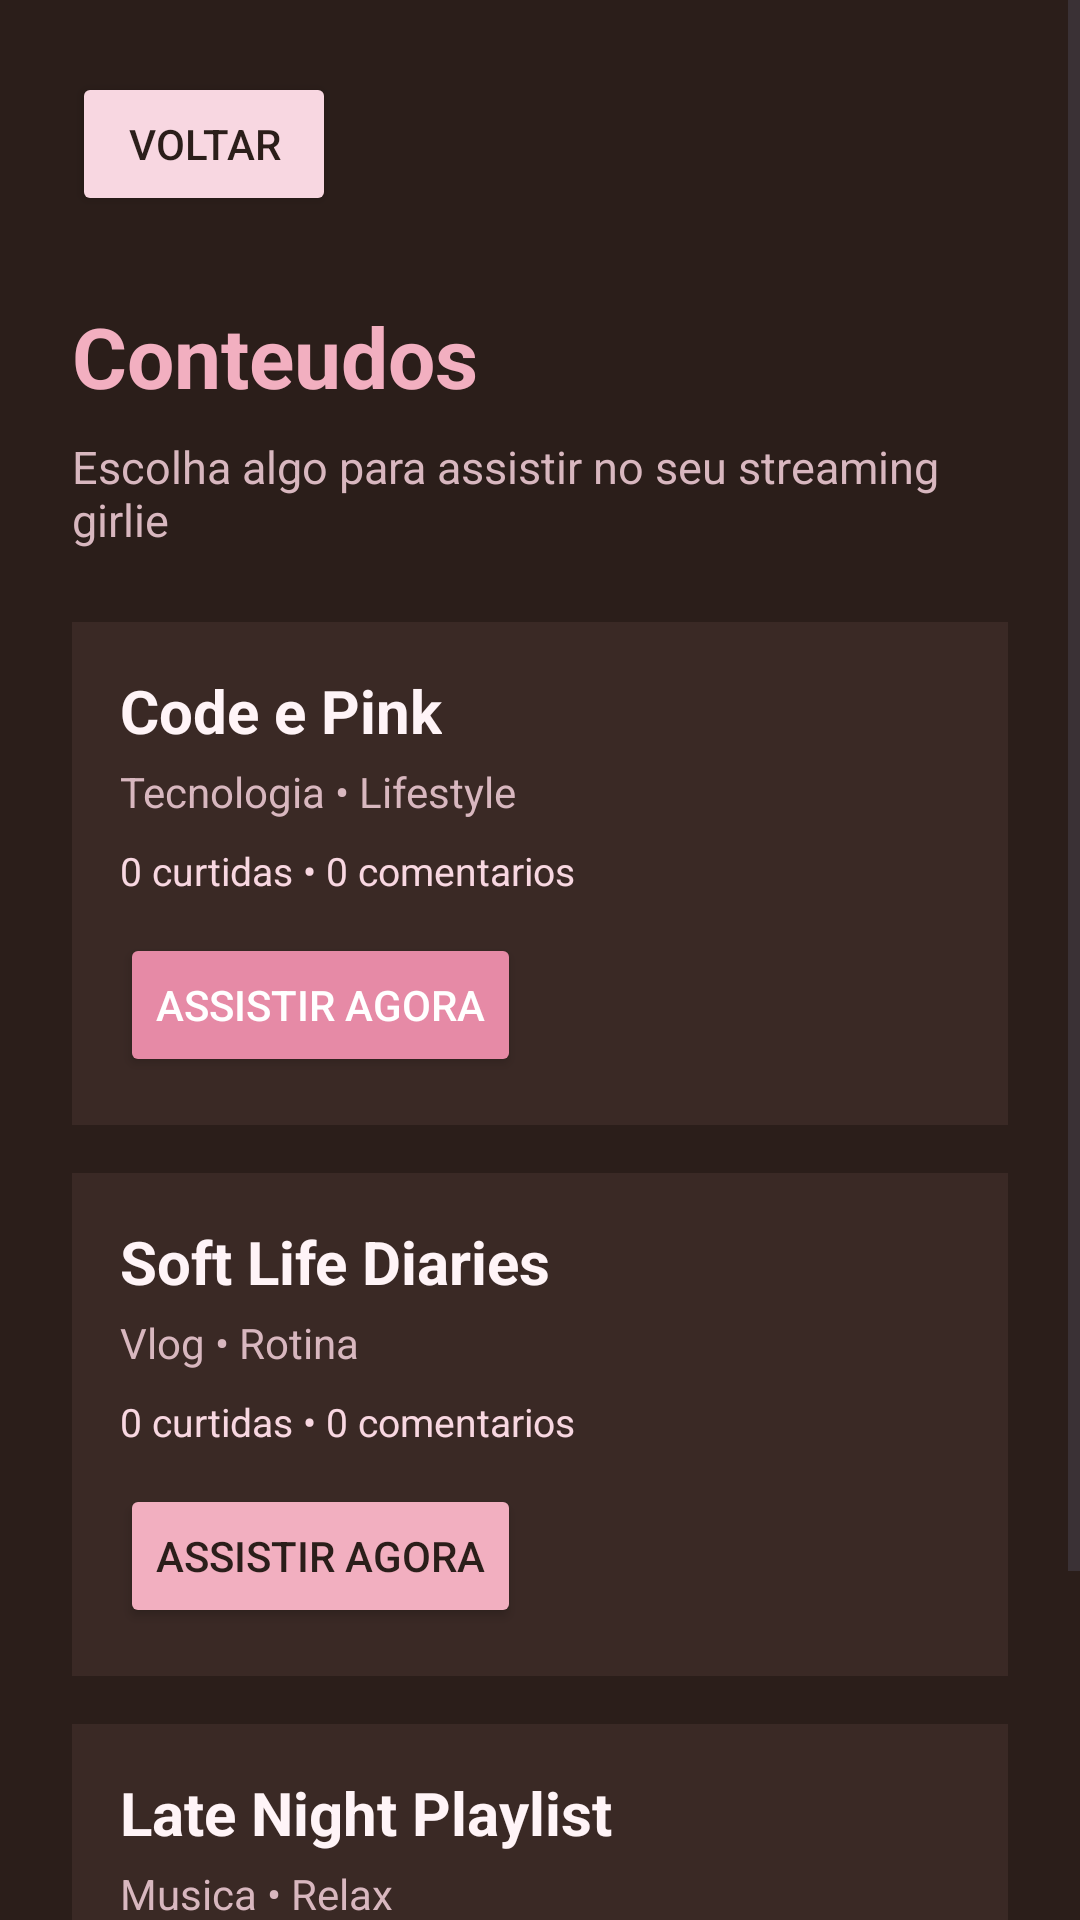

Reconstruct the res/layout file that produces this screen, plus the resources it refers to.
<!-- AndroidManifest.xml: application theme Theme.StreamingMobile -->
<!-- res/layout/activity_conteudos.xml -->
<?xml version="1.0" encoding="utf-8"?>
<ScrollView xmlns:android="http://schemas.android.com/apk/res/android"
    android:layout_width="match_parent"
    android:layout_height="match_parent"
    android:background="@color/brown_dark">

    <LinearLayout
        android:layout_width="match_parent"
        android:layout_height="wrap_content"
        android:orientation="vertical"
        android:padding="24dp">

        <Button
            android:id="@+id/btnVoltar"
            android:layout_width="wrap_content"
            android:layout_height="wrap_content"
            android:text="Voltar"
            android:backgroundTint="@color/pink_soft"
            android:textColor="@color/brown_dark"
            android:layout_marginBottom="16dp"/>

        <TextView
            android:layout_width="wrap_content"
            android:layout_height="wrap_content"
            android:text="Conteudos"
            android:textColor="@color/pink_primary"
            android:textSize="28sp"
            android:textStyle="bold"
            android:layout_marginTop="12dp" />

        <TextView
            android:layout_width="wrap_content"
            android:layout_height="wrap_content"
            android:text="Escolha algo para assistir no seu streaming girlie"
            android:textColor="@color/text_soft"
            android:textSize="15sp"
            android:layout_marginTop="8dp"
            android:layout_marginBottom="24dp" />

        <LinearLayout
            android:layout_width="match_parent"
            android:layout_height="wrap_content"
            android:orientation="vertical"
            android:background="@color/brown_medium"
            android:padding="16dp"
            android:layout_marginBottom="16dp">

            <TextView
                android:id="@+id/txtTituloConteudo1"
                android:layout_width="wrap_content"
                android:layout_height="wrap_content"
                android:text="Code e Pink"
                android:textColor="@color/text_light"
                android:textSize="20sp"
                android:textStyle="bold" />

            <TextView
                android:id="@+id/txtCategoriaConteudo1"
                android:layout_width="wrap_content"
                android:layout_height="wrap_content"
                android:text="Tecnologia • Lifestyle"
                android:textColor="@color/text_soft"
                android:textSize="14sp"
                android:layout_marginTop="4dp" />

            <TextView
                android:id="@+id/txtStatsConteudo1"
                android:layout_width="wrap_content"
                android:layout_height="wrap_content"
                android:text="0 curtidas • 0 comentarios"
                android:textColor="@color/pink_soft"
                android:textSize="13sp"
                android:layout_marginTop="8dp" />

            <Button
                android:id="@+id/btnDetalhe1"
                android:layout_width="wrap_content"
                android:layout_height="wrap_content"
                android:text="Assistir agora"
                android:backgroundTint="@color/pink_strong"
                android:textColor="@color/white"
                android:layout_marginTop="12dp" />
        </LinearLayout>

        <LinearLayout
            android:layout_width="match_parent"
            android:layout_height="wrap_content"
            android:orientation="vertical"
            android:background="@color/brown_medium"
            android:padding="16dp"
            android:layout_marginBottom="16dp">

            <TextView
                android:id="@+id/txtTituloConteudo2"
                android:layout_width="wrap_content"
                android:layout_height="wrap_content"
                android:text="Soft Life Diaries"
                android:textColor="@color/text_light"
                android:textSize="20sp"
                android:textStyle="bold" />

            <TextView
                android:id="@+id/txtCategoriaConteudo2"
                android:layout_width="wrap_content"
                android:layout_height="wrap_content"
                android:text="Vlog • Rotina"
                android:textColor="@color/text_soft"
                android:textSize="14sp"
                android:layout_marginTop="4dp" />

            <TextView
                android:id="@+id/txtStatsConteudo2"
                android:layout_width="wrap_content"
                android:layout_height="wrap_content"
                android:text="0 curtidas • 0 comentarios"
                android:textColor="@color/pink_soft"
                android:textSize="13sp"
                android:layout_marginTop="8dp" />

            <Button
                android:id="@+id/btnDetalhe2"
                android:layout_width="wrap_content"
                android:layout_height="wrap_content"
                android:text="Assistir agora"
                android:backgroundTint="@color/pink_primary"
                android:textColor="@color/brown_dark"
                android:layout_marginTop="12dp" />
        </LinearLayout>

        <LinearLayout
            android:layout_width="match_parent"
            android:layout_height="wrap_content"
            android:orientation="vertical"
            android:background="@color/brown_medium"
            android:padding="16dp"
            android:layout_marginBottom="16dp">

            <TextView
                android:id="@+id/txtTituloConteudo3"
                android:layout_width="wrap_content"
                android:layout_height="wrap_content"
                android:text="Late Night Playlist"
                android:textColor="@color/text_light"
                android:textSize="20sp"
                android:textStyle="bold" />

            <TextView
                android:id="@+id/txtCategoriaConteudo3"
                android:layout_width="wrap_content"
                android:layout_height="wrap_content"
                android:text="Musica • Relax"
                android:textColor="@color/text_soft"
                android:textSize="14sp"
                android:layout_marginTop="4dp" />

            <TextView
                android:id="@+id/txtStatsConteudo3"
                android:layout_width="wrap_content"
                android:layout_height="wrap_content"
                android:text="0 curtidas • 0 comentarios"
                android:textColor="@color/pink_soft"
                android:textSize="13sp"
                android:layout_marginTop="8dp" />

            <Button
                android:id="@+id/btnDetalhe3"
                android:layout_width="wrap_content"
                android:layout_height="wrap_content"
                android:text="Assistir agora"
                android:backgroundTint="@color/pink_soft"
                android:textColor="@color/brown_dark"
                android:layout_marginTop="12dp" />



        </LinearLayout>

    </LinearLayout>
</ScrollView>
<!-- resources referenced by this layout -->
<resources>
  <color name="brown_dark">#2B1E1A</color>
  <color name="brown_medium">#3A2925</color>
  <color name="pink_primary">#F2AFC0</color>
  <color name="pink_soft">#F8D7E1</color>
  <color name="pink_strong">#E68AA6</color>
  <color name="text_light">#FFF4F7</color>
  <color name="text_soft">#D8B7BF</color>
  <color name="white">#FFFFFF</color>
  <style name="Theme.StreamingMobile" parent="Base.Theme.StreamingMobile" />
  <style name="Base.Theme.StreamingMobile" parent="Theme.Material3.DayNight.NoActionBar">
          <item name="colorPrimary">@color/pink_primary</item>
          <item name="colorSecondary">@color/pink_soft</item>
          <item name="android:statusBarColor">@color/brown_dark</item>
          <item name="android:navigationBarColor">@color/brown_dark</item>
          <item name="android:windowBackground">@color/brown_dark</item>
      </style>
</resources>
